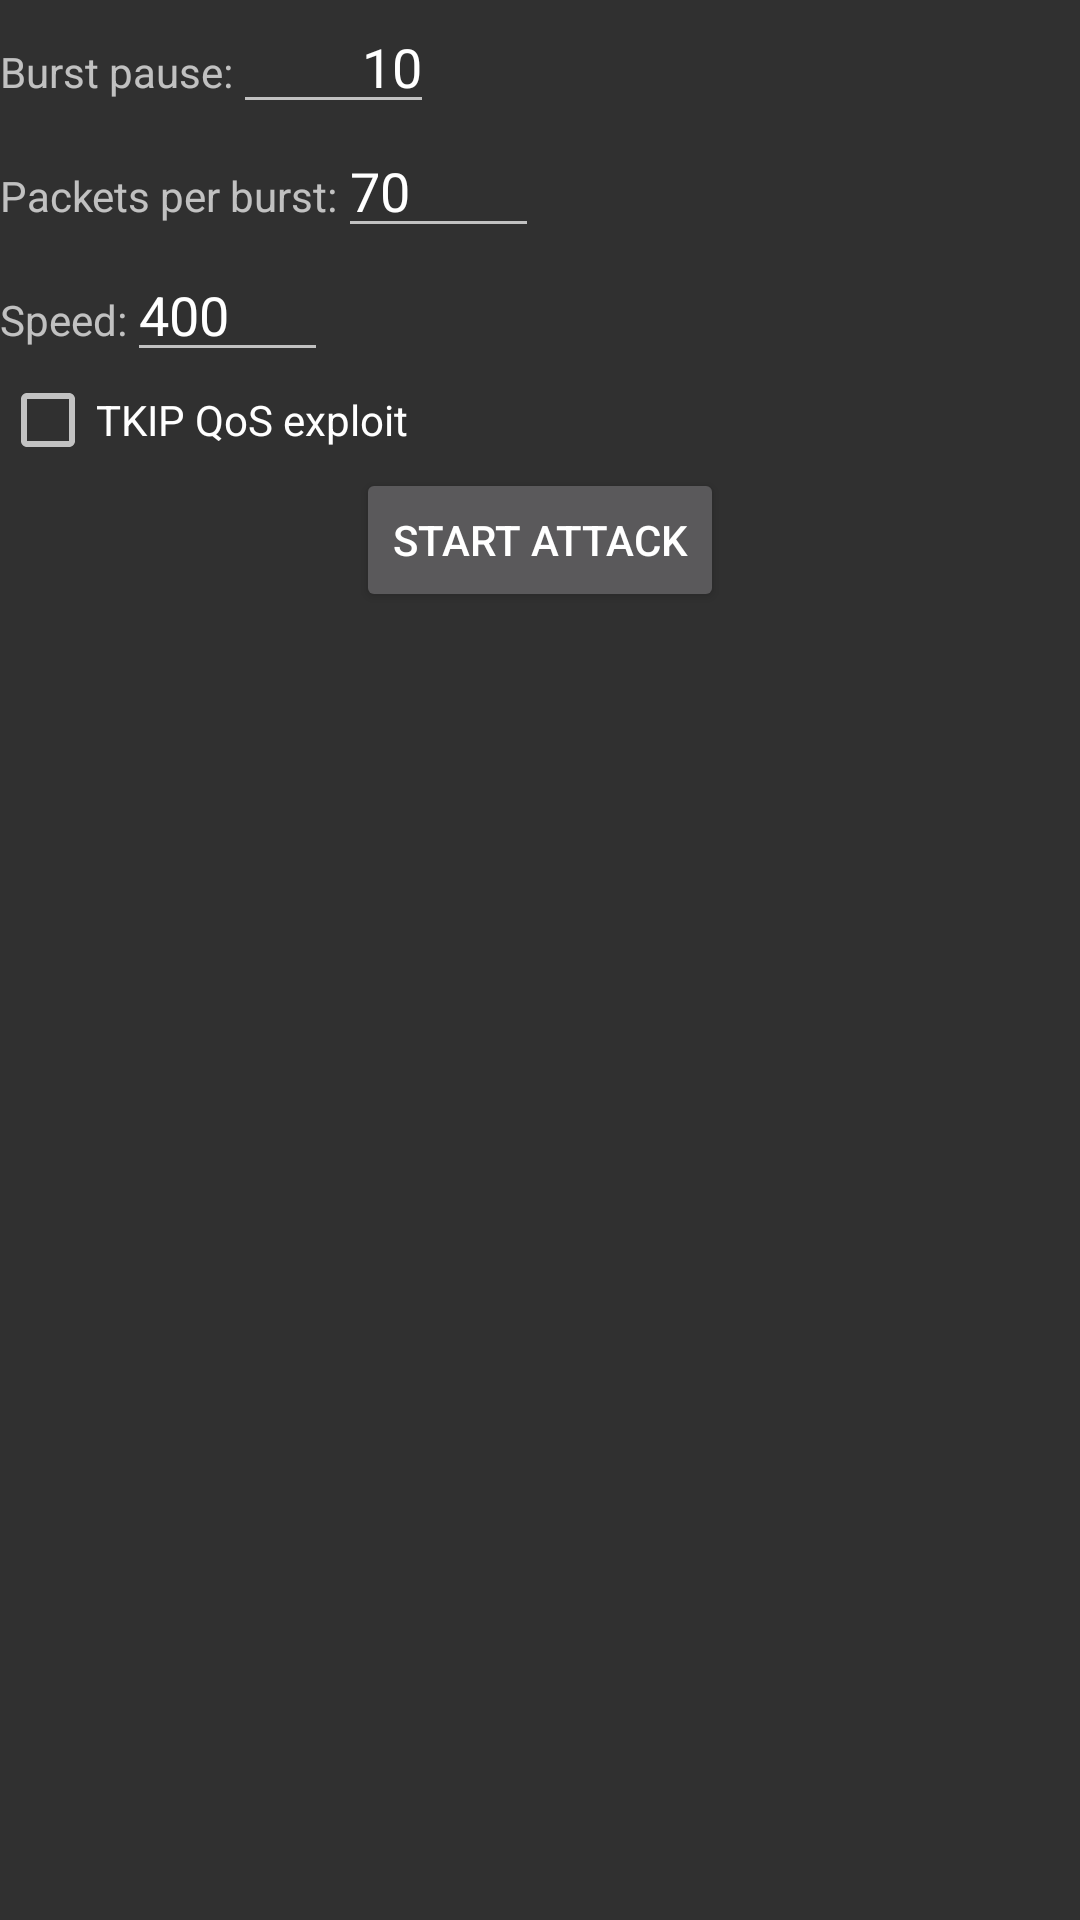

Layout XML and referenced resources for this Android screen:
<!-- AndroidManifest.xml: application theme android:Theme.Material -->
<!-- res/layout/fragment_countermeasures_dialog.xml -->
<LinearLayout xmlns:android="http://schemas.android.com/apk/res/android"
    xmlns:tools="http://schemas.android.com/tools"
    android:layout_width="match_parent"
    android:layout_height="match_parent"
    tools:context="de.tu_darmstadt.seemoo.nexmon.gui.FakeAuthDialog"
    android:orientation="vertical">

    

    <LinearLayout
        android:orientation="horizontal"
        android:layout_width="match_parent"
        android:layout_height="wrap_content">

        <TextView
            android:layout_width="wrap_content"
            android:layout_height="wrap_content"
            android:textAppearance="?android:attr/textAppearanceSmall"
            android:text="Burst pause:"
            android:id="@+id/tv_burst_pause" />

        <EditText
            android:layout_width="67dp"
            android:layout_height="wrap_content"
            android:inputType="number"
            android:ems="10"
            android:id="@+id/et_burst_pause"
            android:text="10"
            android:textAlignment="viewEnd" />
    </LinearLayout>

    <LinearLayout
        android:orientation="horizontal"
        android:layout_width="match_parent"
        android:layout_height="wrap_content" >

        <TextView
            android:layout_width="wrap_content"
            android:layout_height="wrap_content"
            android:textAppearance="?android:attr/textAppearanceSmall"
            android:text="Packets per burst:"
            android:id="@+id/tv_packets_per_burst" />

        <EditText
            android:layout_width="67dp"
            android:layout_height="wrap_content"
            android:inputType="number"
            android:ems="10"
            android:id="@+id/et_packets_per_burst"
            android:text="70" />
    </LinearLayout>

    <LinearLayout
        android:orientation="horizontal"
        android:layout_width="match_parent"
        android:layout_height="wrap_content" >

        <TextView
            android:layout_width="wrap_content"
            android:layout_height="wrap_content"
            android:textAppearance="?android:attr/textAppearanceSmall"
            android:text="Speed:"
            android:id="@+id/tv_speed" />

        <EditText
            android:layout_width="67dp"
            android:layout_height="wrap_content"
            android:inputType="number"
            android:ems="10"
            android:id="@+id/et_speed"
            android:text="400" />
    </LinearLayout>

    <CheckBox
        android:layout_width="wrap_content"
        android:layout_height="wrap_content"
        android:text="TKIP QoS exploit"
        android:id="@+id/cb_tkip_qos_exploit"
        android:checked="false" />

    <Button
        android:layout_width="wrap_content"
        android:layout_height="wrap_content"
        android:text="Start Attack"
        android:id="@+id/btn_start_countermeasures"
        android:layout_gravity="center_horizontal" />

</LinearLayout>
<!-- resources referenced by this layout -->
<resources>

</resources>
